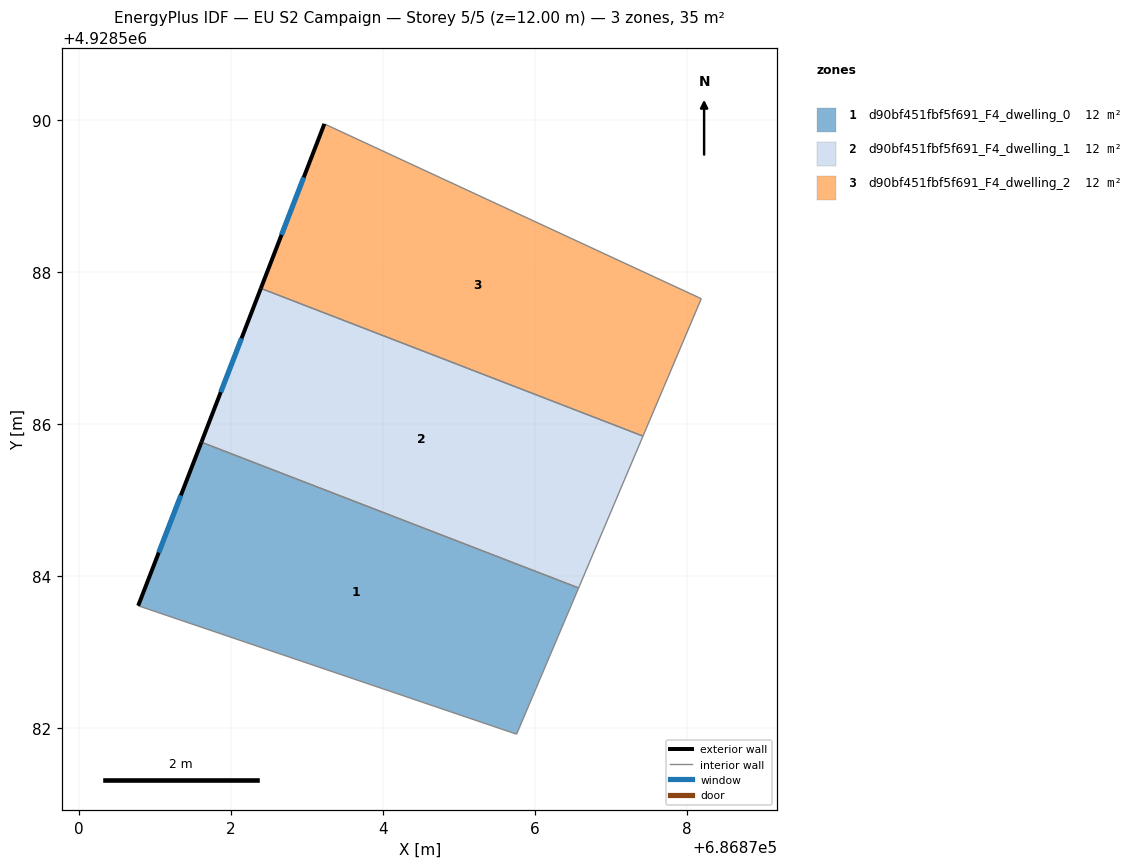
=== STOREY PLAN SPEC (per zone: floor XY polygon, exterior-wall plan segments, windows/doors) ===
zone 1: d90bf451fbf5f691_F4_dwelling_0  (11.6 m²)
  floor: (686876.57, 4928583.85) (686875.76, 4928581.92) (686870.78, 4928583.61) (686871.61, 4928585.76)
  exterior wall: (686871.61, 4928585.76) – (686870.78, 4928583.61)  [2.3 m]
    window: (686871.34, 4928585.06) – (686871.05, 4928584.31)  [0.8 m²]
  interior walls: 3
zone 2: d90bf451fbf5f691_F4_dwelling_1  (11.6 m²)
  floor: (686877.42, 4928585.84) (686876.57, 4928583.85) (686871.61, 4928585.76) (686872.39, 4928587.79)
  exterior wall: (686872.39, 4928587.79) – (686871.61, 4928585.76)  [2.2 m]
    window: (686872.14, 4928587.13) – (686871.86, 4928586.42)  [0.8 m²]
  interior walls: 3
zone 3: d90bf451fbf5f691_F4_dwelling_2  (11.6 m²)
  floor: (686878.19, 4928587.65) (686877.42, 4928585.84) (686872.39, 4928587.79) (686873.23, 4928589.95)
  exterior wall: (686873.23, 4928589.95) – (686872.39, 4928587.79)  [2.3 m]
    window: (686872.96, 4928589.25) – (686872.66, 4928588.49)  [0.9 m²]
  interior walls: 3

=== DERIVED (storey summary) ===
Building: EU S2 Campaign
Storey: 5 of 5  (floor level z = 12.00 m)
Storey gross floor area: 34.9 m²
Zones on this storey: 3
  - d90bf451fbf5f691_F4_dwelling_0: floor 11.6 m²; exterior wall 2.3 m (6.9 m²); 1 window(s) 0.8 m²; WWR 12.2%
  - d90bf451fbf5f691_F4_dwelling_1: floor 11.6 m²; exterior wall 2.2 m (6.5 m²); 1 window(s) 0.8 m²; WWR 12.2%
  - d90bf451fbf5f691_F4_dwelling_2: floor 11.6 m²; exterior wall 2.3 m (7.0 m²); 1 window(s) 0.9 m²; WWR 12.2%
Zone adjacency (shared interzone walls):
  - d90bf451fbf5f691_F4_dwelling_0 ↔ d90bf451fbf5f691_F4_dwelling_1
  - d90bf451fbf5f691_F4_dwelling_1 ↔ d90bf451fbf5f691_F4_dwelling_2